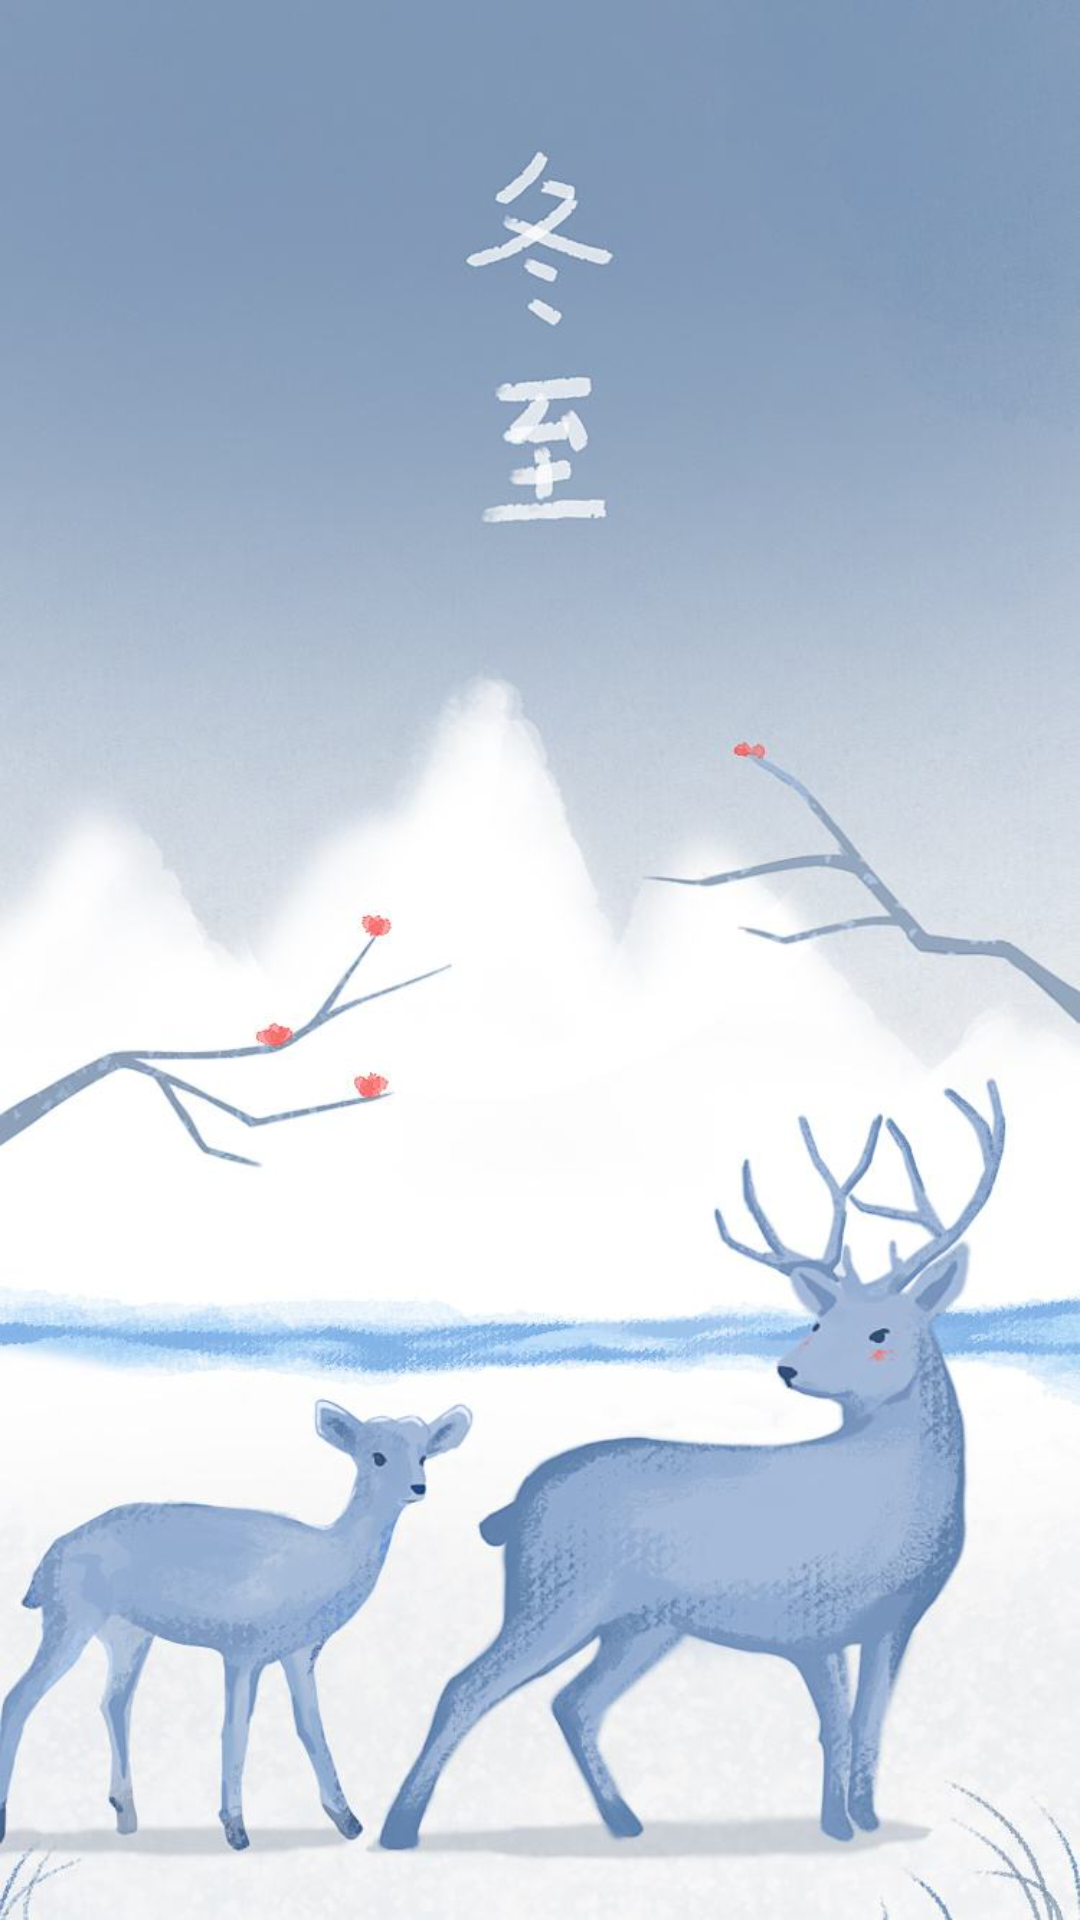

Write the Android layout XML for this screen, with the resource values it uses.
<!-- AndroidManifest.xml: activity theme SplashTheme -->
<!-- res/layout/activity_splash.xml -->
<?xml version="1.0" encoding="utf-8"?>
<FrameLayout xmlns:android="http://schemas.android.com/apk/res/android"
    xmlns:app="http://schemas.android.com/apk/res-auto"
    xmlns:tools="http://schemas.android.com/tools"
    android:layout_width="match_parent"
    android:layout_height="match_parent"
    android:id="@+id/containerFL"
    tools:context=".ui.activity.SplashActivity">

    <ImageView
        android:layout_width="match_parent"
        android:layout_height="match_parent"
        android:scaleType="fitXY"
        android:src="@drawable/splash"/>
</FrameLayout>
<!-- resources referenced by this layout -->
<resources>
  <!-- drawable splash: jpg bitmap (drawable-xhdpi, 61100 bytes) -->
  <style name="SplashTheme" parent="Theme.AppCompat.Light.NoActionBar">
          <item name="android:windowFullscreen">true</item>
      </style>
</resources>
